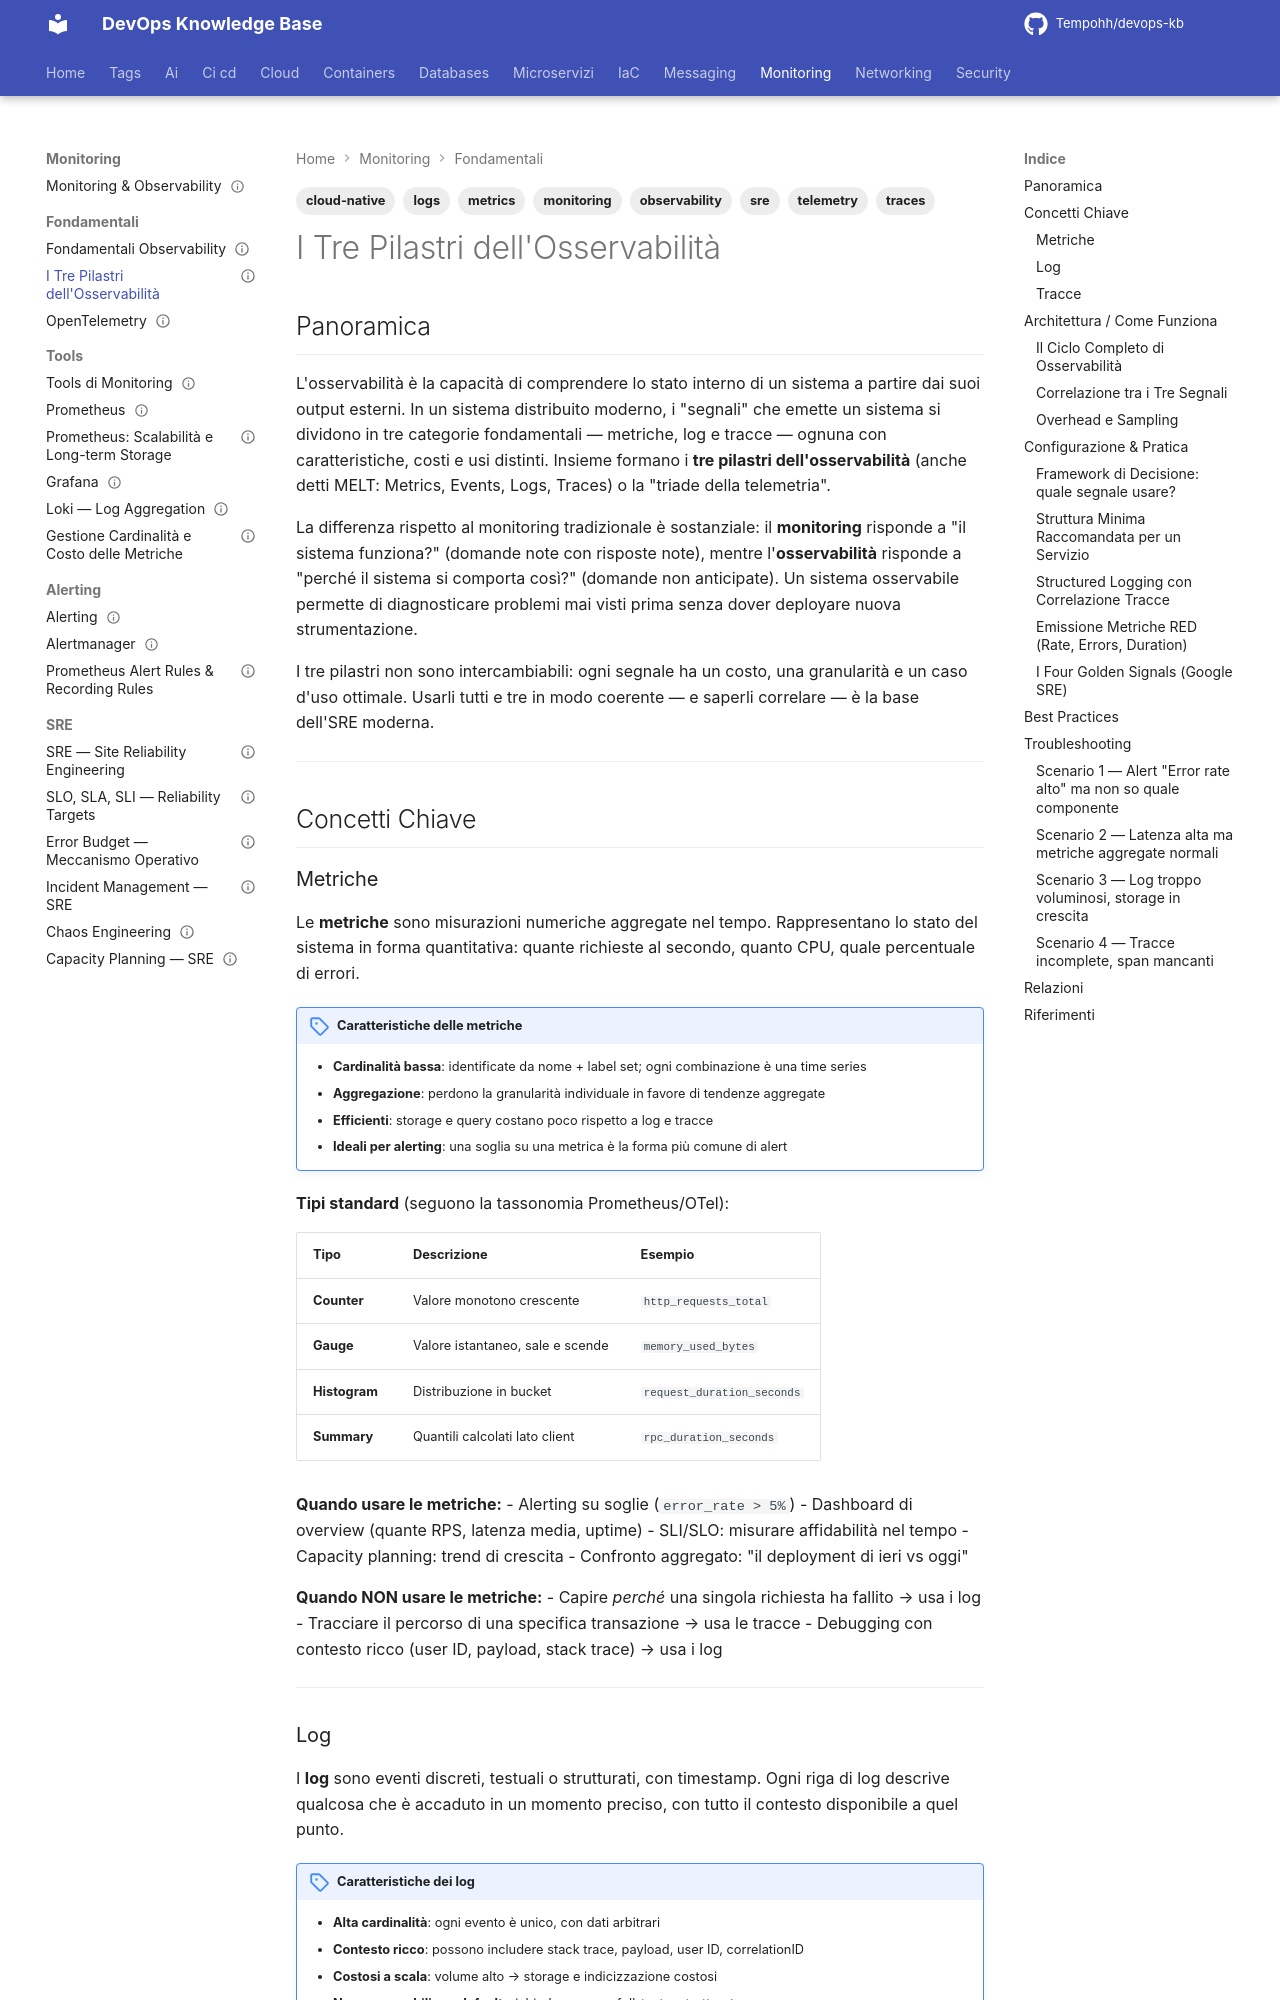

repository: Tempohh/devops-kb · page: monitoring/fondamentali/tre-pilastri-osservabilita/index.html · generator: mkdocs

---
title: "I Tre Pilastri dell'Osservabilità"
slug: tre-pilastri-osservabilita
category: monitoring
tags: [observability, metrics, logs, traces, monitoring, telemetry, sre, cloud-native]
search_keywords: [osservabilità, tre pilastri, metriche, log, tracce, metrics, logs, traces, telemetria, observability, distributed tracing, logging, monitoring, MELT, golden signals, segnali telemetrici, quando usare metriche, quando usare log, quando usare tracce, correlazione segnali, cardinality, high cardinality, structured logging, span, trace context, RED method, USE method, four golden signals, osservabilità vs monitoring, whitebox monitoring, blackbox monitoring]
parent: monitoring/fondamentali
related: [monitoring/fondamentali/opentelemetry, monitoring/tools/prometheus, monitoring/tools/loki, monitoring/tools/jaeger-tempo, monitoring/sre/slo-sla-sli]
official_docs: https://opentelemetry.io/docs/concepts/observability-primer/
status: complete
difficulty: beginner
last_updated: 2026-10-03
---

# I Tre Pilastri dell'Osservabilità

## Panoramica

L'osservabilità è la capacità di comprendere lo stato interno di un sistema a partire dai suoi output esterni. In un sistema distribuito moderno, i "segnali" che emette un sistema si dividono in tre categorie fondamentali — metriche, log e tracce — ognuna con caratteristiche, costi e usi distinti. Insieme formano i **tre pilastri dell'osservabilità** (anche detti MELT: Metrics, Events, Logs, Traces) o la "triade della telemetria".

La differenza rispetto al monitoring tradizionale è sostanziale: il **monitoring** risponde a "il sistema funziona?" (domande note con risposte note), mentre l'**osservabilità** risponde a "perché il sistema si comporta così?" (domande non anticipate). Un sistema osservabile permette di diagnosticare problemi mai visti prima senza dover deployare nuova strumentazione.

I tre pilastri non sono intercambiabili: ogni segnale ha un costo, una granularità e un caso d'uso ottimale. Usarli tutti e tre in modo coerente — e saperli correlare — è la base dell'SRE moderna.

---

## Concetti Chiave
